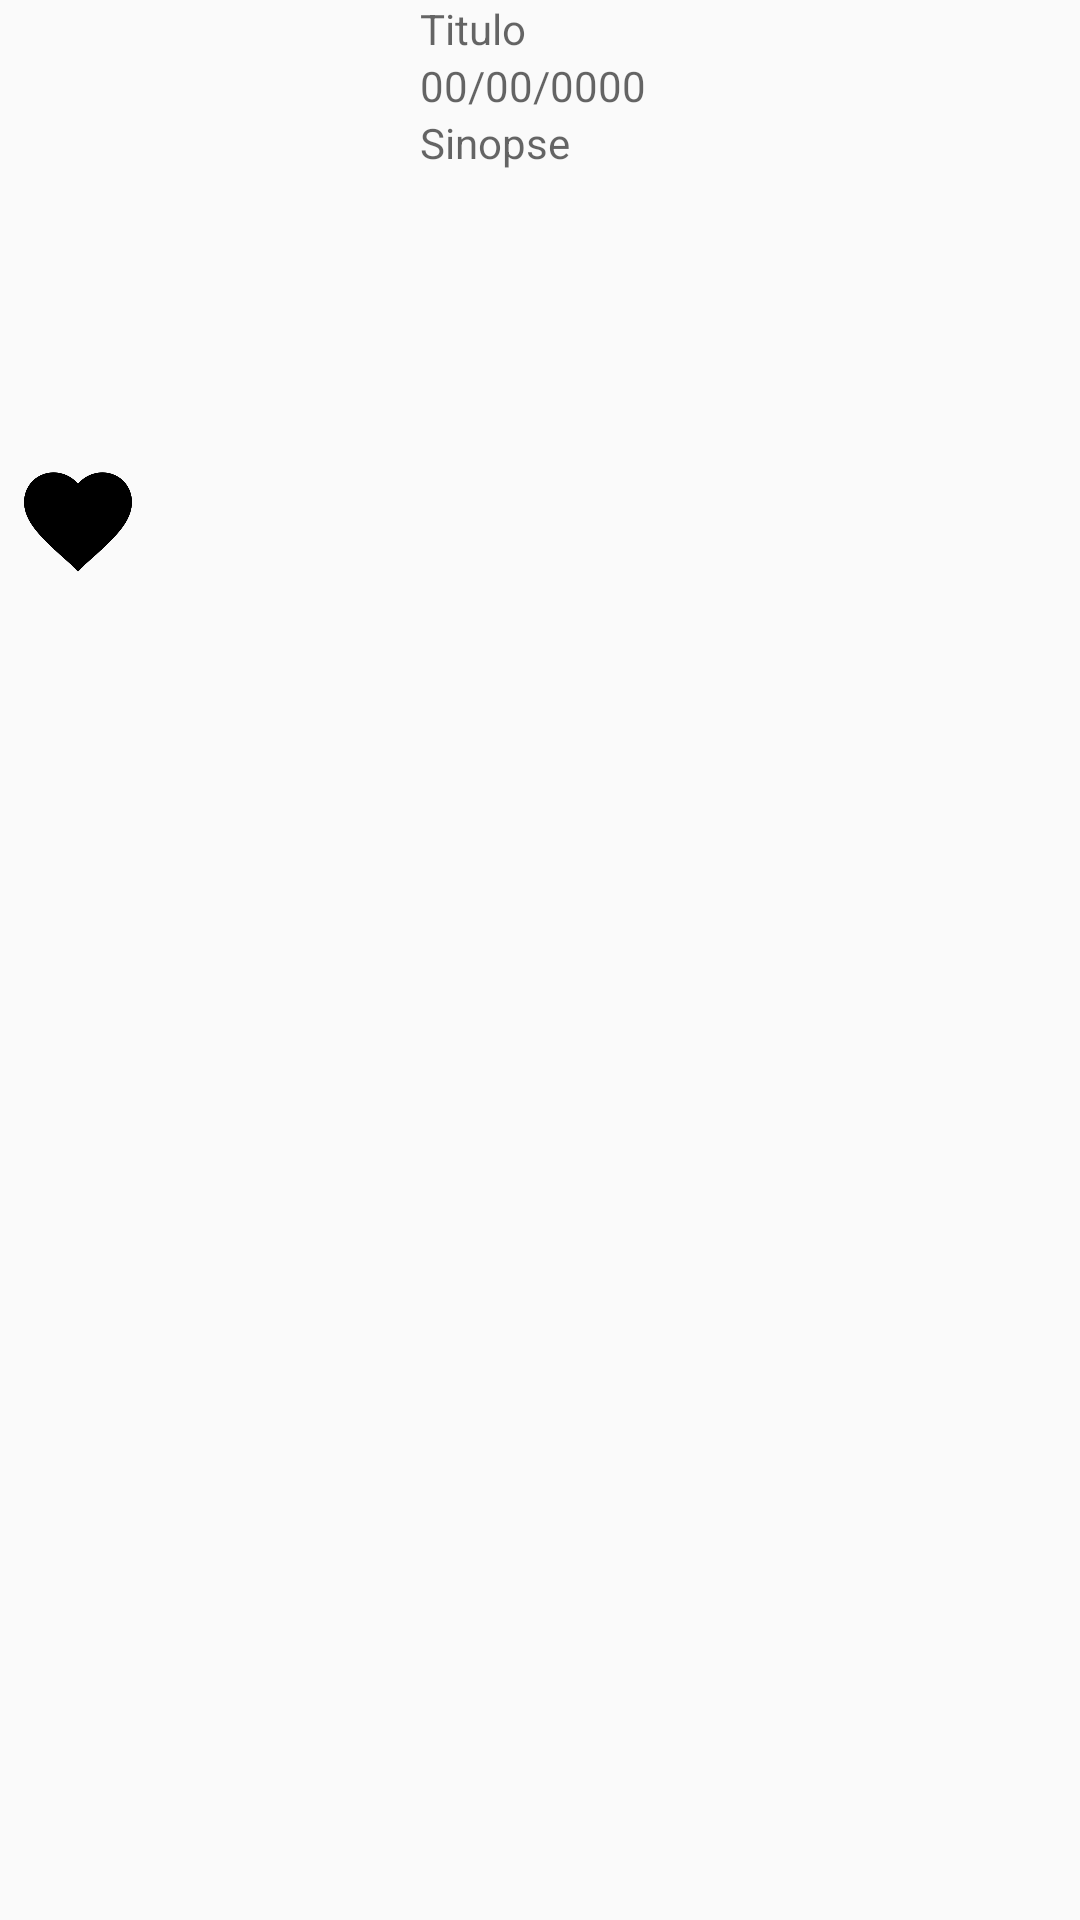

Here is an Android app screen rendered from its layout file. Give the layout XML and the strings, colors and styles it references.
<!-- AndroidManifest.xml: application theme AppNoTheme -->
<!-- res/layout/movie_layout.xml -->
<?xml version="1.0" encoding="utf-8"?>
<LinearLayout
        xmlns:android="http://schemas.android.com/apk/res/android"
        xmlns:app="http://schemas.android.com/apk/res-auto"
        xmlns:tools="http://schemas.android.com/tools"
        android:layout_width="match_parent"
        android:layout_height="wrap_content"
        android:layout_marginTop="@dimen/margin_medium"
        android:orientation="horizontal">
    <android.support.constraint.ConstraintLayout
            android:layout_width="wrap_content"
            android:layout_height="wrap_content">
        <ImageView
                android:id="@+id/imageMovie"
                android:layout_width="@dimen/image_widthMedium"
                android:layout_height="@dimen/image_heightMedium"
                app:layout_constraintTop_toTopOf="parent"
                app:layout_constraintBottom_toBottomOf="parent"
                tools:ignore="MissingConstraints"/>
        <ImageView
                android:id="@+id/favorite"
                android:layout_width="@dimen/image_widthSmall"
                android:layout_height="@dimen/image_heightSmall"
                android:src="@drawable/favoriteoff"
                android:layout_marginBottom="@dimen/margin_small"
                app:layout_constraintBottom_toBottomOf="@+id/imageMovie"
                app:layout_constraintStart_toStartOf="@+id/imageMovie"
                android:layout_marginLeft="@dimen/margin_small"
                android:layout_marginStart="@dimen/margin_small"/>

    </android.support.constraint.ConstraintLayout>

    <LinearLayout
            android:layout_width="match_parent"
            android:layout_height="wrap_content"
            android:orientation="vertical"
            app:layout_constraintTop_toTopOf="parent">

        <TextView
                android:id="@+id/titleMovie"
                android:layout_width="wrap_content"
                android:layout_height="wrap_content"
                android:hint="@string/title"
                android:textColor="@color/white"/>
        <TextView
                android:id="@+id/dateMovie"
                android:layout_width="wrap_content"
                android:layout_height="wrap_content"
                android:hint="@string/patterDate"
                android:textColor="@color/white"/>

        <TextView android:id="@+id/synopsis"
                  android:layout_width="match_parent"
                  android:layout_height="wrap_content"
                  android:textColor="@color/white"
                  android:hint="@string/synopsis"/>


    </LinearLayout>


</LinearLayout>
<!-- resources referenced by this layout -->
<resources>
  <color name="white">#FFFFFF</color>
  <dimen name="image_heightMedium">200dp</dimen>
  <dimen name="image_heightSmall">36dp</dimen>
  <dimen name="image_widthMedium">140dp</dimen>
  <dimen name="image_widthSmall">36dp</dimen>
  <dimen name="margin_medium">24dp</dimen>
  <dimen name="margin_small">8dp</dimen>
  <!-- drawable favoriteoff: png bitmap (drawable, 10831 bytes) -->
  <string name="patterDate">00/00/0000</string>
  <string name="synopsis">Sinopse</string>
  <string name="title">Titulo</string>
  <style name="AppNoTheme" parent="Theme.AppCompat.Light.NoActionBar">
          
          <item name="colorPrimary">@color/colorPrimary</item>
          <item name="colorPrimaryDark">@color/colorPrimaryDark</item>
          <item name="colorAccent">@color/colorAccent</item>
      </style>
  <color name="colorPrimary">#008577</color>
  <color name="colorPrimaryDark">#00574B</color>
  <color name="colorAccent">#D81B60</color>
</resources>
